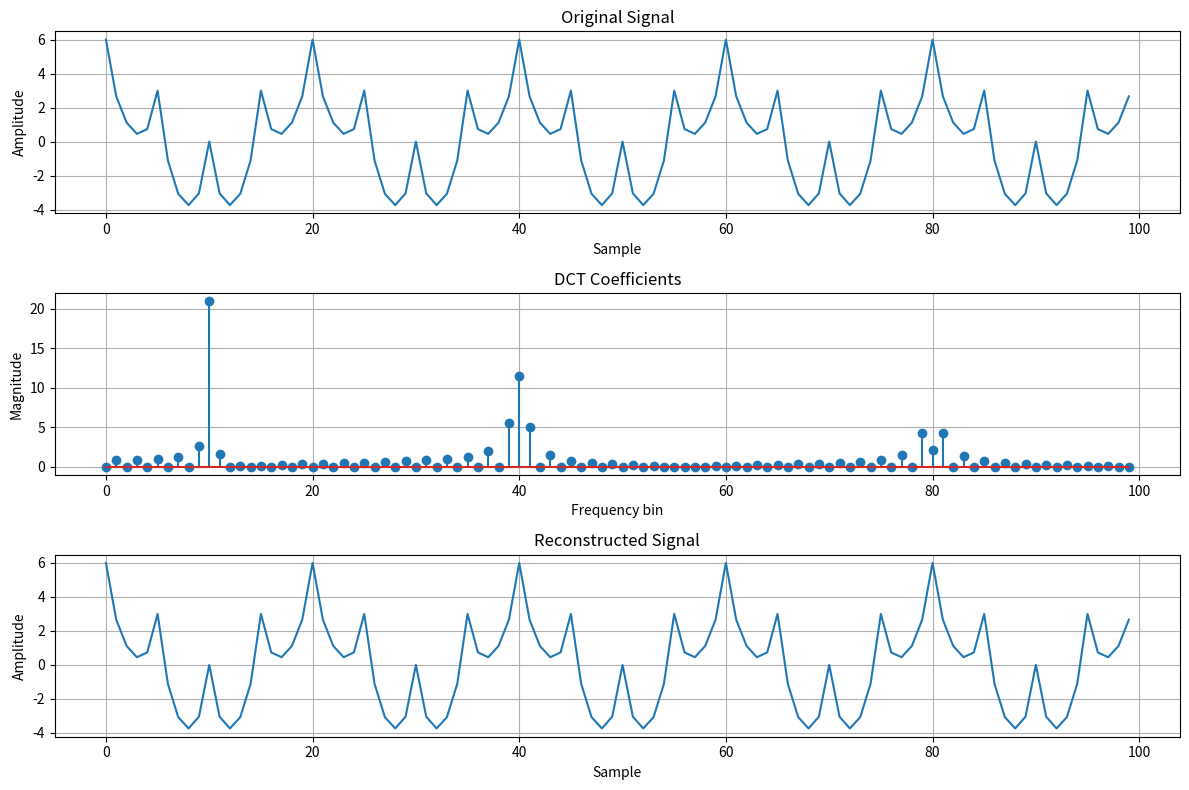
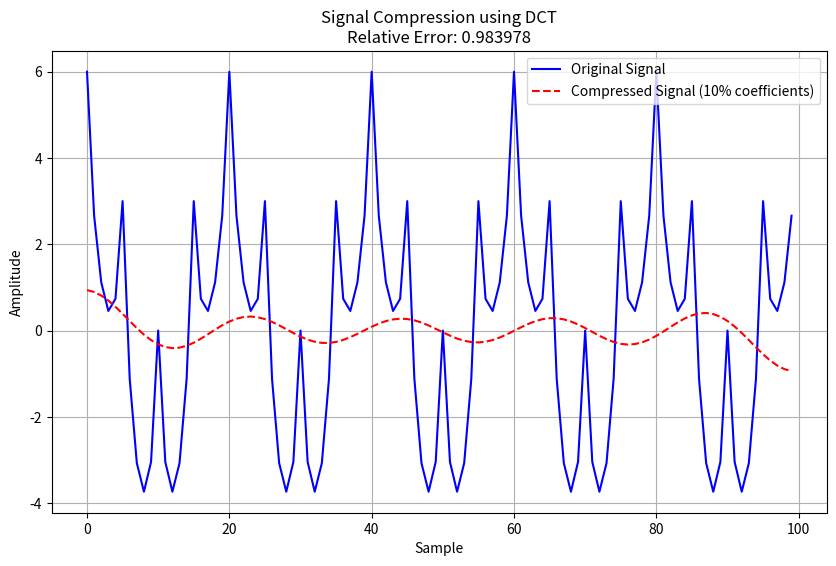
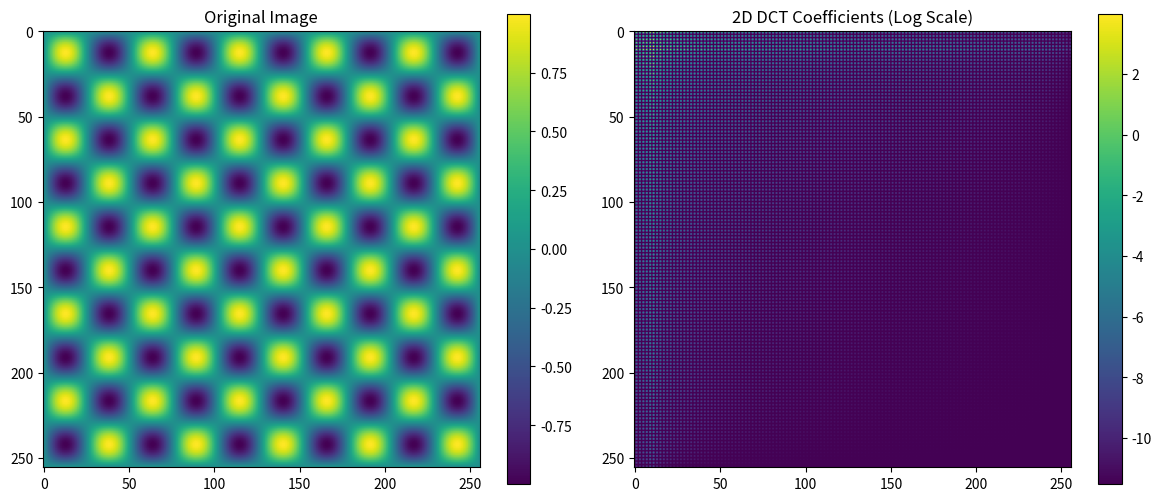
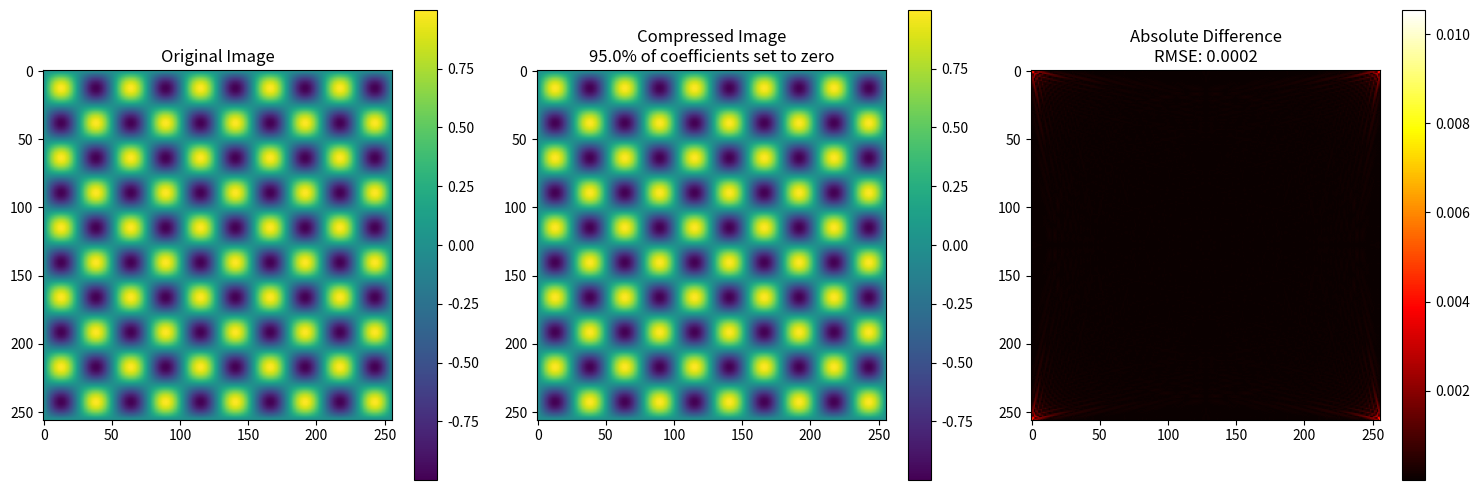

Reproduce these figures in Python, in order.
import numpy as np
import matplotlib.pyplot as plt
from scipy.fftpack import dct, idct, dctn, idctn

def dct_1d_example():
    """
    Demonstrate 1D Discrete Cosine Transform
    """
    # Create a sample signal
    N = 100
    n = np.arange(N)
    # Create a signal with multiple frequency components
    signal = 3 * np.cos(0.1 * np.pi * n) + 2 * np.cos(0.4 * np.pi * n) + np.cos(0.8 * np.pi * n)

    # Compute the DCT
    dct_result = dct(signal, type=2, norm='ortho')

    # Compute inverse DCT to reconstruct the signal
    reconstructed_signal = idct(dct_result, type=2, norm='ortho')

    # Plot the results
    plt.figure(figsize=(12, 8))

    # Plot original signal
    plt.subplot(311)
    plt.plot(n, signal)
    plt.title('Original Signal')
    plt.xlabel('Sample')
    plt.ylabel('Amplitude')
    plt.grid(True)

    # Plot DCT coefficients
    plt.subplot(312)
    plt.stem(n, np.abs(dct_result))
    plt.title('DCT Coefficients')
    plt.xlabel('Frequency bin')
    plt.ylabel('Magnitude')
    plt.grid(True)

    # Plot reconstructed signal
    plt.subplot(313)
    plt.plot(n, reconstructed_signal)
    plt.title('Reconstructed Signal')
    plt.xlabel('Sample')
    plt.ylabel('Amplitude')
    plt.grid(True)

    plt.tight_layout()
    plt.savefig("dct1.png")
    plt.close()

    # Demonstrate signal compression using DCT
    # Keep only the first 10 coefficients (90% reduction)
    compressed_dct = np.zeros_like(dct_result)
    compressed_dct[:10] = dct_result[:10]

    # Reconstruct from compressed DCT
    compressed_signal = idct(compressed_dct, type=2, norm='ortho')

    # Calculate compression error
    error = np.sum((signal - compressed_signal) ** 2) / np.sum(signal ** 2)

    # Plot compression results
    plt.figure(figsize=(10, 6))
    plt.plot(n, signal, 'b-', label='Original Signal')
    plt.plot(n, compressed_signal, 'r--', label=f'Compressed Signal (10% coefficients)')
    plt.title(f'Signal Compression using DCT\nRelative Error: {error:.6f}')
    plt.xlabel('Sample')
    plt.ylabel('Amplitude')
    plt.legend()
    plt.grid(True)

    plt.savefig("dct1-2.png")
    plt.close()

def dct_2d_example():
    """
    Demonstrate 2D Discrete Cosine Transform
    """
    # Create a simple test image (8x8 checkerboard pattern)
    img_size = 8
    checkerboard = np.zeros((img_size, img_size))
    for i in range(img_size):
        for j in range(img_size):
            if (i + j) % 2 == 0:
                checkerboard[i, j] = 1

    # Create a larger test image
    large_size = 256
    x = np.linspace(0, 1, large_size)
    y = np.linspace(0, 1, large_size)
    X, Y = np.meshgrid(x, y)
    test_image = np.sin(10 * np.pi * X) * np.sin(10 * np.pi * Y)

    # Compute the 2D DCT
    dct_result = dctn(test_image, norm='ortho')

    # Plot original image and DCT coefficients
    plt.figure(figsize=(12, 5))

    plt.subplot(121)
    plt.imshow(test_image, cmap='viridis')
    plt.title('Original Image')
    plt.colorbar()

    plt.subplot(122)
    # Display log scale for better visualization
    plt.imshow(np.log(abs(dct_result) + 1e-5), cmap='viridis')
    plt.title('2D DCT Coefficients (Log Scale)')
    plt.colorbar()

    plt.tight_layout()
    plt.savefig("dct2.png")
    plt.close()

    # Demonstrate image compression
    # Keep only a fraction of the coefficients (largest ones)
    dct_copy = dct_result.copy()
    threshold = np.percentile(abs(dct_result), 95)  # Keep top 5% of coefficients
    mask = abs(dct_copy) < threshold
    dct_copy[mask] = 0

    # Calculate compression ratio
    nonzero_count = np.count_nonzero(dct_copy)
    total_count = dct_copy.size
    compression_ratio = (total_count - nonzero_count) / total_count * 100

    # Reconstruct from compressed DCT
    compressed_image = idctn(dct_copy, norm='ortho')

    # Calculate RMSE
    rmse = np.sqrt(np.mean((test_image - compressed_image) ** 2))

    # Plot compression results
    plt.figure(figsize=(15, 5))

    plt.subplot(131)
    plt.imshow(test_image, cmap='viridis')
    plt.title('Original Image')
    plt.colorbar()

    plt.subplot(132)
    plt.imshow(compressed_image, cmap='viridis')
    plt.title(f'Compressed Image\n{compression_ratio:.1f}% of coefficients set to zero')
    plt.colorbar()

    plt.subplot(133)
    diff = np.abs(test_image - compressed_image)
    plt.imshow(diff, cmap='hot')
    plt.title(f'Absolute Difference\nRMSE: {rmse:.4f}')
    plt.colorbar()

    plt.tight_layout()
    plt.savefig("dct2-2.png")
    plt.close()

    # JPEG-like compression demonstration using 8x

if __name__ == "__main__":
    dct_1d_example()
    dct_2d_example()
